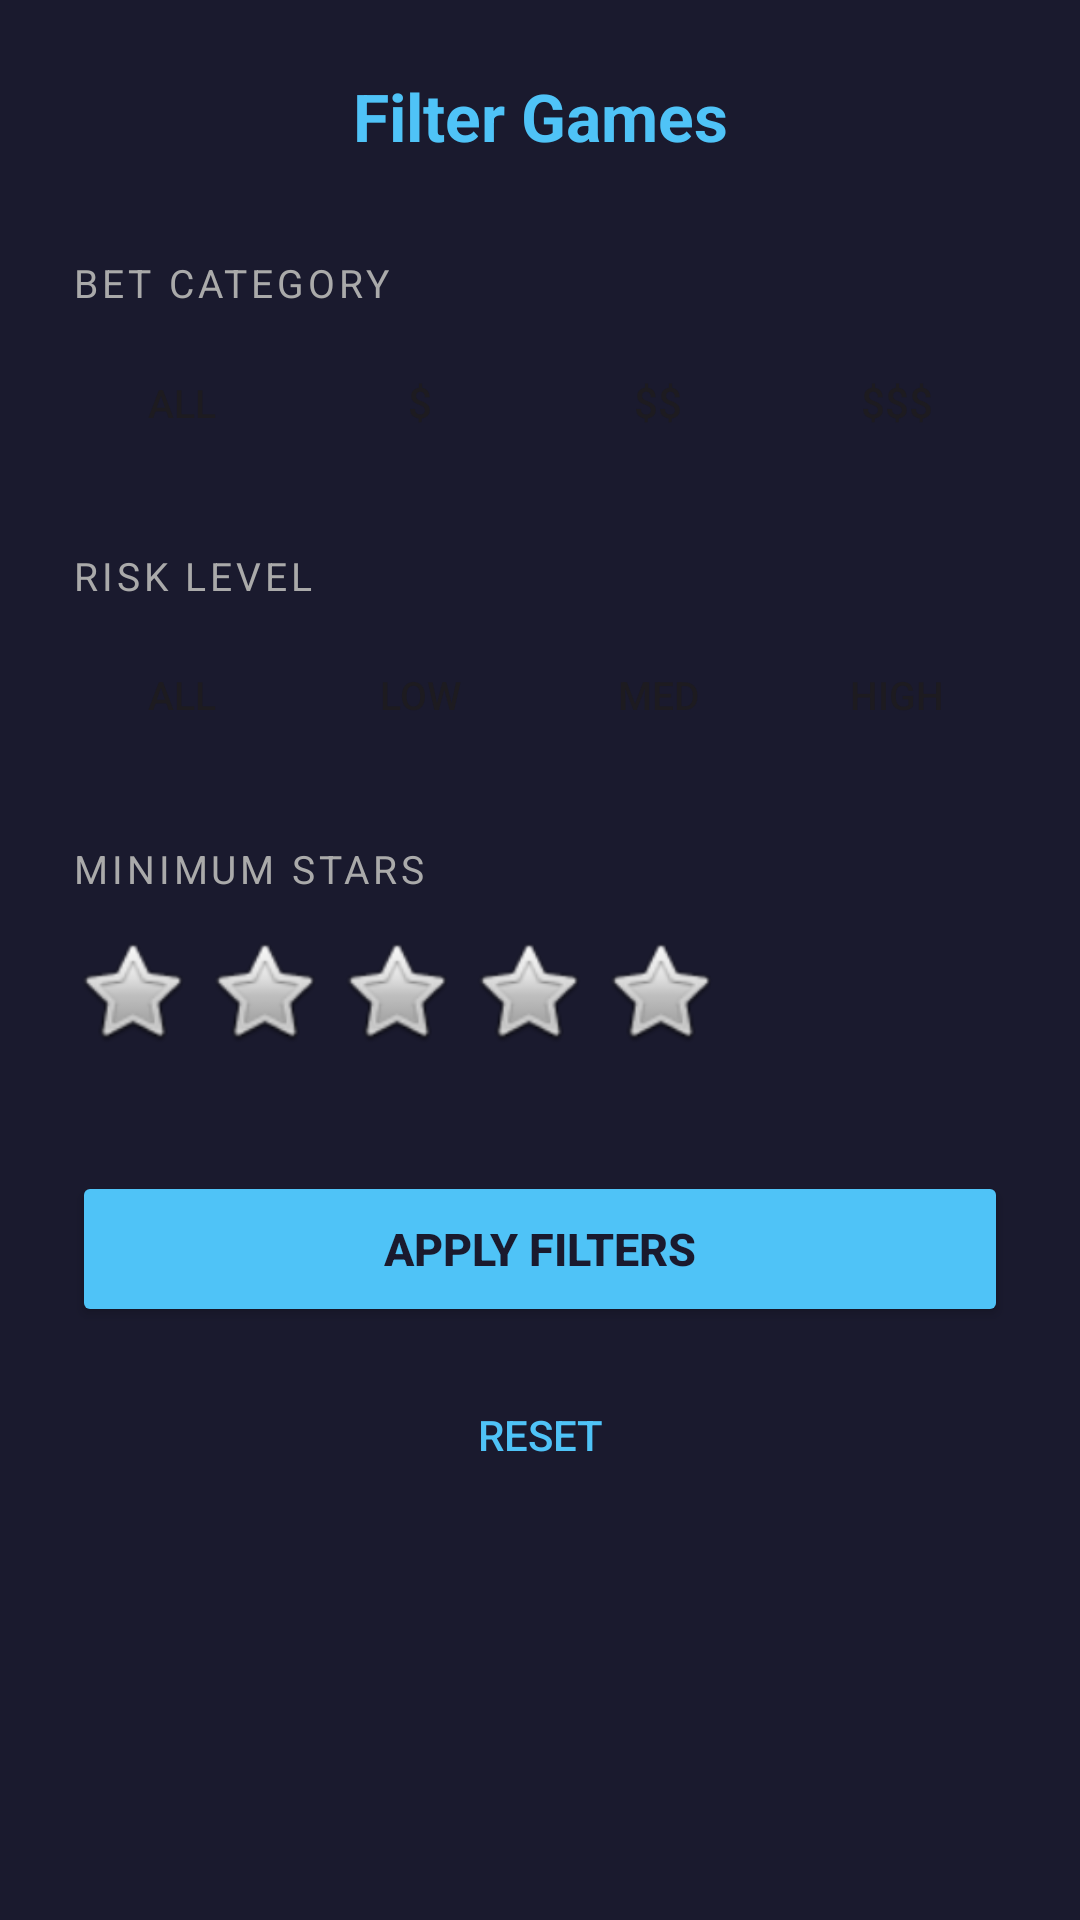

Layout XML and referenced resources for this Android screen:
<!-- AndroidManifest.xml: application theme Theme.ErgasiaUI -->
<!-- res/layout/fragment_filter.xml -->
<?xml version="1.0" encoding="utf-8"?>
<ScrollView xmlns:android="http://schemas.android.com/apk/res/android"
    android:layout_width="match_parent"
    android:layout_height="match_parent"
    android:background="#1A1A2E"
    android:fillViewport="true">

    <LinearLayout
        android:layout_width="match_parent"
        android:layout_height="wrap_content"
        android:orientation="vertical"
        android:padding="24dp">

        
        <TextView
            android:layout_width="match_parent"
            android:layout_height="wrap_content"
            android:layout_marginBottom="32dp"
            android:gravity="center"
            android:text="Filter Games"
            android:textColor="#4FC3F7"
            android:textSize="22sp"
            android:textStyle="bold" />

        
        <TextView
            android:layout_width="wrap_content"
            android:layout_height="wrap_content"
            android:text="Bet Category"
            android:textColor="#AAAAAA"
            android:textSize="13sp"
            android:textAllCaps="true"
            android:letterSpacing="0.1"
            android:layout_marginBottom="10dp" />

        <LinearLayout
            android:layout_width="match_parent"
            android:layout_height="wrap_content"
            android:orientation="horizontal"
            android:layout_marginBottom="28dp">

            <Button
                android:id="@+id/btnBetAll"
                style="@style/Widget.AppCompat.Button.Borderless"
                android:layout_width="0dp"
                android:layout_height="42dp"
                android:layout_weight="1"
                android:layout_marginEnd="6dp"
                android:text="All"
                android:textSize="13sp" />

            <Button
                android:id="@+id/btnBetLow"
                style="@style/Widget.AppCompat.Button.Borderless"
                android:layout_width="0dp"
                android:layout_height="42dp"
                android:layout_weight="1"
                android:layout_marginEnd="6dp"
                android:text="$"
                android:textSize="14sp" />

            <Button
                android:id="@+id/btnBetMid"
                style="@style/Widget.AppCompat.Button.Borderless"
                android:layout_width="0dp"
                android:layout_height="42dp"
                android:layout_weight="1"
                android:layout_marginEnd="6dp"
                android:text="$$"
                android:textSize="14sp" />

            <Button
                android:id="@+id/btnBetHigh"
                style="@style/Widget.AppCompat.Button.Borderless"
                android:layout_width="0dp"
                android:layout_height="42dp"
                android:layout_weight="1"
                android:text="$$$"
                android:textSize="14sp" />
        </LinearLayout>

        
        <TextView
            android:layout_width="wrap_content"
            android:layout_height="wrap_content"
            android:text="Risk Level"
            android:textColor="#AAAAAA"
            android:textSize="13sp"
            android:textAllCaps="true"
            android:letterSpacing="0.1"
            android:layout_marginBottom="10dp" />

        <LinearLayout
            android:layout_width="match_parent"
            android:layout_height="wrap_content"
            android:orientation="horizontal"
            android:layout_marginBottom="28dp">

            <Button
                android:id="@+id/btnRiskAll"
                style="@style/Widget.AppCompat.Button.Borderless"
                android:layout_width="0dp"
                android:layout_height="42dp"
                android:layout_weight="1"
                android:layout_marginEnd="6dp"
                android:text="All"
                android:textSize="13sp" />

            <Button
                android:id="@+id/btnRiskLow"
                style="@style/Widget.AppCompat.Button.Borderless"
                android:layout_width="0dp"
                android:layout_height="42dp"
                android:layout_weight="1"
                android:layout_marginEnd="6dp"
                android:text="Low"
                android:textSize="13sp" />

            <Button
                android:id="@+id/btnRiskMed"
                style="@style/Widget.AppCompat.Button.Borderless"
                android:layout_width="0dp"
                android:layout_height="42dp"
                android:layout_weight="1"
                android:layout_marginEnd="6dp"
                android:minWidth="0dp"
                android:paddingStart="4dp"
                android:paddingEnd="4dp"
                android:text="Med"
                android:textSize="13sp" />

            <Button
                android:id="@+id/btnRiskHigh"
                style="@style/Widget.AppCompat.Button.Borderless"
                android:layout_width="0dp"
                android:layout_height="42dp"
                android:layout_weight="1"
                android:text="High"
                android:textSize="13sp" />
        </LinearLayout>

        
        <TextView
            android:layout_width="wrap_content"
            android:layout_height="wrap_content"
            android:text="Minimum Stars"
            android:textColor="#AAAAAA"
            android:textSize="13sp"
            android:textAllCaps="true"
            android:letterSpacing="0.1"
            android:layout_marginBottom="12dp" />

        <LinearLayout
            android:layout_width="wrap_content"
            android:layout_height="wrap_content"
            android:orientation="horizontal"
            android:layout_marginBottom="40dp">

            <ImageView
                android:id="@+id/star1"
                android:layout_width="40dp"
                android:layout_height="40dp"
                android:layout_marginEnd="4dp"
                android:src="@android:drawable/btn_star_big_off"
                android:contentDescription="1 star" />

            <ImageView
                android:id="@+id/star2"
                android:layout_width="40dp"
                android:layout_height="40dp"
                android:layout_marginEnd="4dp"
                android:src="@android:drawable/btn_star_big_off"
                android:contentDescription="2 stars" />

            <ImageView
                android:id="@+id/star3"
                android:layout_width="40dp"
                android:layout_height="40dp"
                android:layout_marginEnd="4dp"
                android:src="@android:drawable/btn_star_big_off"
                android:contentDescription="3 stars" />

            <ImageView
                android:id="@+id/star4"
                android:layout_width="40dp"
                android:layout_height="40dp"
                android:layout_marginEnd="4dp"
                android:src="@android:drawable/btn_star_big_off"
                android:contentDescription="4 stars" />

            <ImageView
                android:id="@+id/star5"
                android:layout_width="40dp"
                android:layout_height="40dp"
                android:src="@android:drawable/btn_star_big_off"
                android:contentDescription="5 stars" />
        </LinearLayout>

        
        <Button
            android:id="@+id/btnApplyFilter"
            android:layout_width="match_parent"
            android:layout_height="52dp"
            android:text="Apply Filters"
            android:textColor="#1A1A2E"
            android:textSize="15sp"
            android:textStyle="bold"
            android:backgroundTint="#4FC3F7"
            android:layout_marginBottom="12dp" />

        <Button
            android:id="@+id/btnResetFilter"
            style="@style/Widget.AppCompat.Button.Borderless"
            android:layout_width="match_parent"
            android:layout_height="48dp"
            android:text="Reset"
            android:textColor="#4FC3F7"
            android:textSize="14sp" />

        
        <TextView
            android:id="@+id/tvResultsLabel"
            android:layout_width="wrap_content"
            android:layout_height="wrap_content"
            android:layout_marginTop="24dp"
            android:layout_marginBottom="10dp"
            android:text="Results"
            android:textColor="#AAAAAA"
            android:textSize="13sp"
            android:textAllCaps="true"
            android:letterSpacing="0.1"
            android:visibility="gone" />

        <HorizontalScrollView
            android:id="@+id/hsvResults"
            android:layout_width="match_parent"
            android:layout_height="wrap_content"
            android:scrollbars="none"
            android:visibility="gone">

            <LinearLayout
                android:id="@+id/llFilterResults"
                android:layout_width="wrap_content"
                android:layout_height="wrap_content"
                android:orientation="horizontal" />
        </HorizontalScrollView>

        <TextView
            android:id="@+id/tvNoResults"
            android:layout_width="match_parent"
            android:layout_height="wrap_content"
            android:layout_marginTop="20dp"
            android:gravity="center"
            android:text="No games found"
            android:textColor="#666666"
            android:textSize="15sp"
            android:visibility="gone" />



    </LinearLayout>
</ScrollView>
<!-- resources referenced by this layout -->
<resources>
  <style name="Theme.ErgasiaUI" parent="Base.Theme.ErgasiaUI" />
  <style name="Base.Theme.ErgasiaUI" parent="Theme.Material3.DayNight.NoActionBar">
          
          
      </style>
</resources>
